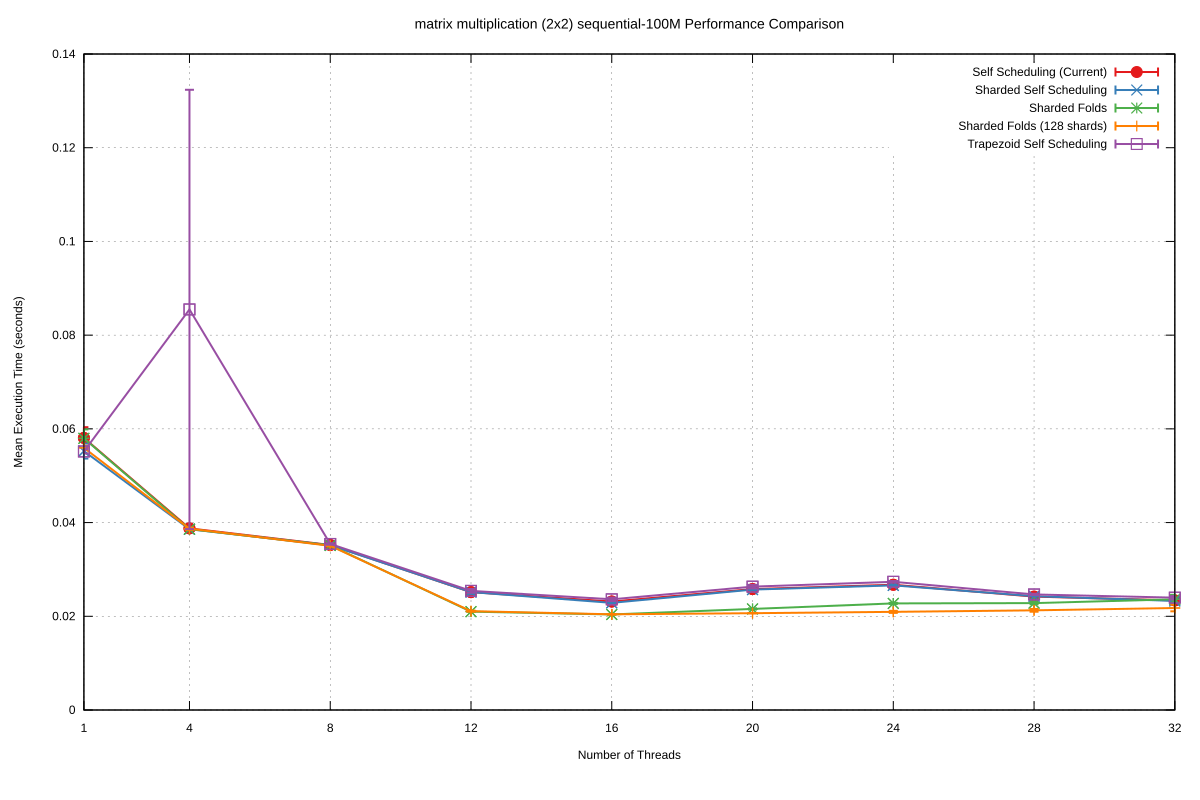

The table this chart was drawn from, first rows:
Name, Mean, MeanLB, MeanUB, Stddev, StddevLB, StddevUB, scheduler, threads
matrix multiplication (2x2)/sequential-1…, 5.8066011865644175e-2, 5.7415954856249486e-2, 5.937492325551764e-2, 2.2931763519155267e-3, 1.2172978125587653e-3, 3.905812835297123e-3, Self Scheduling (Current), 1
matrix multiplication (2x2)/sequential-1…, 3.8768288045902384e-2, 3.874871999079802e-2, 3.88365471836915e-2, 9.166924471688308e-5, 2.305007114751353e-5, 1.8922562123981746e-4, Self Scheduling (Current), 4
matrix multiplication (2x2)/sequential-1…, 3.5211545519382485e-2, 3.519977521702526e-2, 3.523034848935966e-2, 4.730094132157711e-5, 3.7783635634327725e-5, 5.7923477042149714e-5, Self Scheduling (Current), 8
matrix multiplication (2x2)/sequential-1…, 2.5151792311999127e-2, 2.513683345067241e-2, 2.5170929487401923e-2, 5.516759082663366e-5, 4.05624161666001e-5, 6.88289958805911e-5, Self Scheduling (Current), 12
matrix multiplication (2x2)/sequential-1…, 2.3147336496342468e-2, 2.3119669037889486e-2, 2.3176205593979513e-2, 9.042257120335283e-5, 7.42929797125006e-5, 1.0903292115625325e-4, Self Scheduling (Current), 16
matrix multiplication (2x2)/sequential-1…, 2.5807771910939366e-2, 2.5783969790928507e-2, 2.585332624611265e-2, 9.460014273706343e-5, 6.106886776689364e-5, 1.553121987436517e-4, Self Scheduling (Current), 20
matrix multiplication (2x2)/sequential-1…, 2.6732139255103468e-2, 2.660893688596461e-2, 2.7314406185194727e-2, 7.084868164763779e-4, 9.029036145328574e-5, 1.5928841622499087e-3, Self Scheduling (Current), 24
matrix multiplication (2x2)/sequential-1…, 2.419651821120049e-2, 2.41745799563305e-2, 2.4216238904707657e-2, 6.576418557469071e-5, 5.3421849241805285e-5, 8.39342256107412e-5, Self Scheduling (Current), 28
matrix multiplication (2x2)/sequential-1…, 2.3385868362575727e-2, 2.3355864341456443e-2, 2.3417868017528598e-2, 1.0328971234882413e-4, 8.315395185829999e-5, 1.348186384067073e-4, Self Scheduling (Current), 32
matrix multiplication (2x2)/sequential-1…, 5.526192909972593e-2, 5.484890175214869e-2, 5.6300557376327505e-2, 1.5999167693057793e-3, 3.016016703534868e-4, 3.002814175324046e-3, Sharded Self Scheduling, 1
matrix multiplication (2x2)/sequential-1…, 3.857973189991113e-2, 3.853944144049039e-2, 3.8639733132695996e-2, 1.4288394371153723e-4, 9.134446556812173e-5, 2.1463197240137412e-4, Sharded Self Scheduling, 4
matrix multiplication (2x2)/sequential-1…, 3.515926940671168e-2, 3.514598968834647e-2, 3.5189991720573875e-2, 5.2315995039289316e-5, 3.071341739521125e-5, 8.768330097011846e-5, Sharded Self Scheduling, 8
matrix multiplication (2x2)/sequential-1…, 2.5163348116596342e-2, 2.5070429158662158e-2, 2.536519411174344e-2, 4.054193128285557e-4, 1.261798910494381e-4, 7.734073552149821e-4, Sharded Self Scheduling, 12
matrix multiplication (2x2)/sequential-1…, 2.286469634279179e-2, 2.283195796376564e-2, 2.291336985974902e-2, 1.2838646620591933e-4, 9.189536877822597e-5, 1.7348922609378332e-4, Sharded Self Scheduling, 16
matrix multiplication (2x2)/sequential-1…, 2.5697961587305872e-2, 2.5672884284268935e-2, 2.5730621851764265e-2, 9.90551581410426e-5, 7.079430156996354e-5, 1.5354004512326856e-4, Sharded Self Scheduling, 20
matrix multiplication (2x2)/sequential-1…, 2.65952941231038e-2, 2.6540245722402343e-2, 2.665380080197735e-2, 1.6123225924734538e-4, 1.2160805656908338e-4, 2.4556958232145235e-4, Sharded Self Scheduling, 24
matrix multiplication (2x2)/sequential-1…, 2.4282520145711313e-2, 2.4270145841312964e-2, 2.4294532843556083e-2, 4.18995121329849e-5, 3.503833671586713e-5, 5.2840062656143703e-5, Sharded Self Scheduling, 28
matrix multiplication (2x2)/sequential-1…, 2.3277995328041944e-2, 2.3219476616972667e-2, 2.332313707916554e-2, 1.474082695191756e-4, 1.0867196753855827e-4, 2.2007933053037472e-4, Sharded Self Scheduling, 32
matrix multiplication (2x2)/sequential-1…, 5.7981812948207326e-2, 5.734957543952505e-2, 5.8871114232124766e-2, 1.8991793154608707e-3, 1.3362104317066897e-3, 2.61576990489338e-3, Sharded Folds, 1
matrix multiplication (2x2)/sequential-1…, 3.86017658983115e-2, 3.8588423575682596e-2, 3.864382825845396e-2, 6.031281716014471e-5, 2.1516730040121076e-5, 1.2006247525789682e-4, Sharded Folds, 4
matrix multiplication (2x2)/sequential-1…, 3.5131431361612585e-2, 3.512282530687187e-2, 3.5149314552077815e-2, 3.632994627910823e-5, 2.3596003570959245e-5, 6.18839067471072e-5, Sharded Folds, 8
matrix multiplication (2x2)/sequential-1…, 2.099015996963041e-2, 2.0983284834361494e-2, 2.1014470209092424e-2, 3.73091222673248e-5, 1.7473118681948624e-5, 7.513187580075906e-5, Sharded Folds, 12
matrix multiplication (2x2)/sequential-1…, 2.039034476858404e-2, 2.0381508883438797e-2, 2.0413520274044597e-2, 4.35984978687407e-5, 1.247016921052622e-5, 8.748605079211129e-5, Sharded Folds, 16
matrix multiplication (2x2)/sequential-1…, 2.156991323505841e-2, 2.1512837764654666e-2, 2.1638292249339483e-2, 1.2739645048684374e-4, 9.59677391355885e-5, 1.7491908379043962e-4, Sharded Folds, 20
matrix multiplication (2x2)/sequential-1…, 2.274945448322541e-2, 2.2695940996647405e-2, 2.284761772727564e-2, 1.1865004408203548e-4, 4.3839601138542534e-5, 1.6666313156347414e-4, Sharded Folds, 24
matrix multiplication (2x2)/sequential-1…, 2.281176438939049e-2, 2.2717578019613282e-2, 2.3052574167424275e-2, 2.406919848454074e-4, 3.277416452774796e-5, 3.98862103268266e-4, Sharded Folds, 28
matrix multiplication (2x2)/sequential-1…, 2.3629864880077345e-2, 2.3212491707811814e-2, 2.4326340343351616e-2, 9.534650369185571e-4, 3.5116035565838327e-4, 1.3007200685682602e-3, Sharded Folds, 32
matrix multiplication (2x2)/sequential-1…, 5.595258279184044e-2, 5.572496543695428e-2, 5.638672632234944e-2, 4.57669967342345e-4, 1.8712590130893266e-4, 6.742039144917507e-4, Sharded Folds (128 shards), 1
matrix multiplication (2x2)/sequential-1…, 3.868097538962908e-2, 3.859717034237095e-2, 3.898974053637245e-2, 2.3693658405579682e-4, 1.7085445958137677e-5, 3.8057086690376356e-4, Sharded Folds (128 shards), 4
matrix multiplication (2x2)/sequential-1…, 3.504084607859748e-2, 3.500490585911191e-2, 3.513582650793805e-2, 9.521848944453516e-5, 2.4091016310838338e-5, 1.5902863272946184e-4, Sharded Folds (128 shards), 8
matrix multiplication (2x2)/sequential-1…, 2.10968981223687e-2, 2.1027735275389713e-2, 2.118339099774129e-2, 1.2800097061388668e-4, 8.551249278726644e-5, 1.8565229252341157e-4, Sharded Folds (128 shards), 12
matrix multiplication (2x2)/sequential-1…, 2.042237532109492e-2, 2.040086558360296e-2, 2.0478074469859765e-2, 6.460629192532508e-5, 1.5739230337622978e-5, 1.1232491240516386e-4, Sharded Folds (128 shards), 16
matrix multiplication (2x2)/sequential-1…, 2.0658500369427842e-2, 2.064139074858376e-2, 2.0678517415937254e-2, 3.798444156785059e-5, 2.807737722671438e-5, 5.1132078523288584e-5, Sharded Folds (128 shards), 20
matrix multiplication (2x2)/sequential-1…, 2.0946812842223248e-2, 2.0853786435650865e-2, 2.1100609535222952e-2, 2.2083153660489458e-4, 1.4234256823196753e-4, 2.9203484100711767e-4, Sharded Folds (128 shards), 24
matrix multiplication (2x2)/sequential-1…, 2.126849838049694e-2, 2.1137466455266218e-2, 2.1443973593427094e-2, 2.934890407044578e-4, 1.8338958249450917e-4, 4.113880092314794e-4, Sharded Folds (128 shards), 28
matrix multiplication (2x2)/sequential-1…, 2.1771020991028883e-2, 2.1541720373296644e-2, 2.2811708970682115e-2, 7.110940559124914e-4, 1.0407817752493319e-4, 1.2775055845663124e-3, Sharded Folds (128 shards), 32
matrix multiplication (2x2)/sequential-1…, 5.517646838409183e-2, 5.491322802942401e-2, 5.5502150485214466e-2, 4.5043710461409553e-4, 2.5256646992206027e-4, 6.617140887871809e-4, Trapezoid Self Scheduling, 1
matrix multiplication (2x2)/sequential-1…, 8.548812303457688e-2, 5.844513885043308e-2, 0.1234, 4.687832060532763e-2, 3.074073940653966e-2, 5.743415288232163e-2, Trapezoid Self Scheduling, 4
matrix multiplication (2x2)/sequential-1…, 3.543678563313618e-2, 3.535330406364261e-2, 3.555938638983265e-2, 1.5954022033402772e-4, 7.555587666227658e-5, 2.5004220646368297e-4, Trapezoid Self Scheduling, 8
matrix multiplication (2x2)/sequential-1…, 2.5426740563365493e-2, 2.5073048266787804e-2, 2.5567633659496637e-2, 4.009229856025095e-4, 1.119960849579085e-4, 6.744293189867778e-4, Trapezoid Self Scheduling, 12
matrix multiplication (2x2)/sequential-1…, 2.3622108477089718e-2, 2.3498381337294608e-2, 2.4068184856131866e-2, 3.7001729437321525e-4, 1.1406786746909865e-4, 6.05665617946384e-4, Trapezoid Self Scheduling, 16
matrix multiplication (2x2)/sequential-1…, 2.6328183207220784e-2, 2.6133783993178183e-2, 2.6561562300311647e-2, 3.8345384533753144e-4, 2.8976852322800957e-4, 5.092261576638453e-4, Trapezoid Self Scheduling, 20
matrix multiplication (2x2)/sequential-1…, 2.7360960574361028e-2, 2.7281857104125347e-2, 2.748275518284312e-2, 1.6495477984012063e-4, 1.0987414761293536e-4, 2.4643939693265156e-4, Trapezoid Self Scheduling, 24
matrix multiplication (2x2)/sequential-1…, 2.466046615564754e-2, 2.4571366995424237e-2, 2.4744286310145414e-2, 1.4551144515531026e-4, 1.0989981667423587e-4, 1.9928530388052749e-4, Trapezoid Self Scheduling, 28
matrix multiplication (2x2)/sequential-1…, 2.397522030277421e-2, 2.3820572166231933e-2, 2.4273718657875153e-2, 3.676722254137697e-4, 2.098293993556172e-4, 5.772034968186015e-4, Trapezoid Self Scheduling, 32
